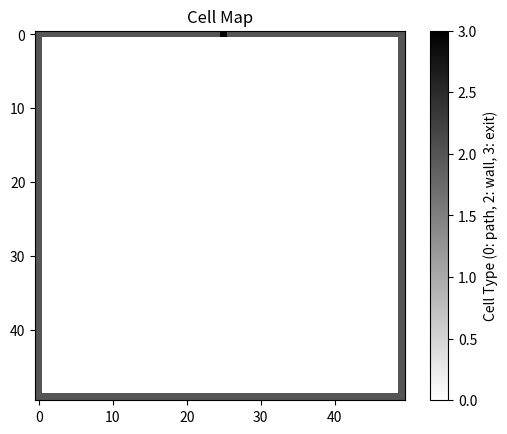

Reproduce this figure in Python.
import matplotlib.pyplot as plt
import numpy as np

# サイズの定義
height = 50
width = 50

# すべて0で初期化（通路）
cell_map = np.zeros((height, width), dtype=int)

# 壁を2で設定（上下左右）
cell_map[0, :] = 2      # 上端
cell_map[-1, :] = 2     # 下端
cell_map[:, 0] = 2      # 左端
cell_map[:, -1] = 2     # 右端

# 出口を3で設定（一番上の中央に1マス）
center = width // 2
cell_map[0, center] = 3

# npyファイルとして保存
np.save("simple_room.npy", cell_map)

# 確認用の表示
plt.imshow(cell_map, cmap='gray_r')
plt.title("Cell Map")
plt.colorbar(label='Cell Type (0: path, 2: wall, 3: exit)')
plt.show()
